Run: headless pygame with SDL's dummy video driver; simulated clock (each Clock.tick advances the game by its frame time, no real sleeping); random seed 0; keys injected as events and as key.get_pressed() state; mouse plan: one left click at the window centre at the start of phase 2, then a move to the lower-right quarter at the start of phase 3.
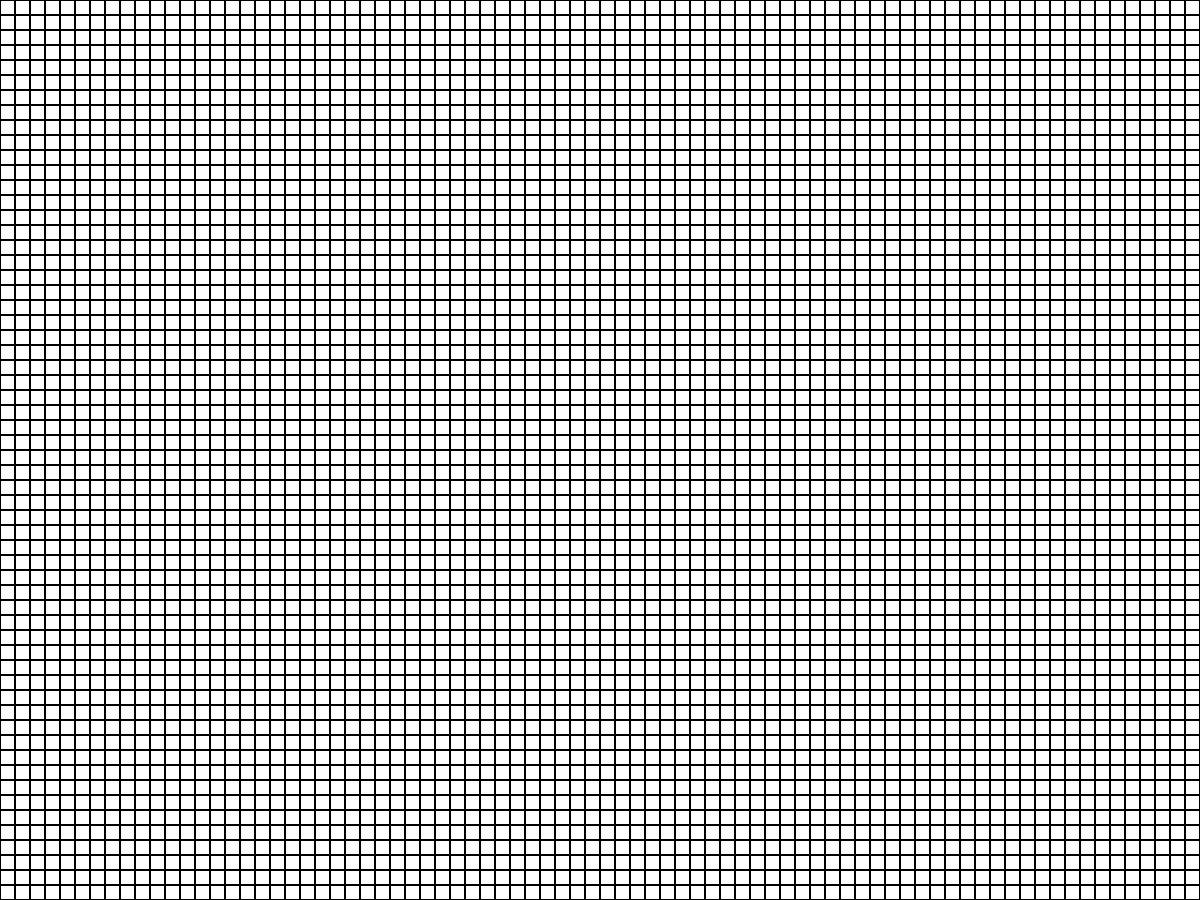
Frame 1 of 4 · flips 1–60 · no input
Frame 2 of 4 · flips 61–180 · clicked the window centre · tapped SPACE, RETURN · held RIGHT (→), D · screen unchanged from frame 1, image omitted
Frame 3 of 4 · flips 181–300 · moved the mouse to the lower-right quarter · held DOWN (↓), S · screen unchanged from frame 2, image omitted
Frame 4 of 4 · flips 301–420 · held LEFT (←), A, UP (↑), W · screen unchanged from frame 3, image omitted

The pygame program that drew these frames:

import pygame

pygame.init()

# Initial configuration
CELL_SIZE=15
WINDOW_SIZE=(80,60)
TAB_BIRTH=[]
TAB_DEATH=[]
# ---
screen = pygame.display.set_mode((WINDOW_SIZE[0]*CELL_SIZE, WINDOW_SIZE[1]*CELL_SIZE))
pygame.display.set_caption("Conway_gol")
clock = pygame.time.Clock()

# Generate the cell grid
def generate(w,h,size):
    screen.fill((255,255,255))
    res={}
    for x in range(w):
        for y in range(h):
            res[(x,y)] = False
            pygame.draw.rect(screen, (0,0,0), pygame.Rect(x*size,y*size,size,size),1)
    return res

GRID = generate(*WINDOW_SIZE,CELL_SIZE)

# Set a cell alive or dead 
def setState(coord,state):
    surf = pygame.Surface((CELL_SIZE-2,CELL_SIZE-2))
    if state:
        surf.fill((0,0,0))
        GRID[coord] = True
    else:
        surf.fill((255,255,255))
        GRID[coord] = False
    screen.blit(surf, (coord[0]*CELL_SIZE+1, coord[1]*CELL_SIZE+1))

# Get the number of the alive neighbours cells
def neighbours(coord):
    x,y=coord
    coords=[(x-1,y-1), (x,y-1), (x+1,y-1), (x-1,y), (x+1,y), (x-1,y+1), (x,y+1), (x+1,y+1)]
    alive=0
    for c in coords:
        # Check if the neighbour cell is in the grid
        if not((c[0] < 0 or c[1] < 0) or (c[0] > WINDOW_SIZE[0]-1 or c[1] > WINDOW_SIZE[1]-1)):
            if GRID[c]: alive += 1
    return alive

loop=True
while loop:
    for event in pygame.event.get():
        # -------------------------------
        if event.type == pygame.QUIT: loop = False
        # -------------------------------
        elif event.type == pygame.MOUSEBUTTONDOWN:
            (x,y) = pygame.mouse.get_pos()
            cell_coords=(x//CELL_SIZE,y//CELL_SIZE)
            if GRID[cell_coords]:
                setState(cell_coords, False)
            else:
                setState(cell_coords, True)
        # -------------------------------
        elif event.type == pygame.KEYDOWN and event.key == pygame.K_SPACE:
            while loop:
                for event in pygame.event.get():
                    # Exit the program during the simulation
                    if event.type == pygame.QUIT: loop = False
                    # Pause the simulation
                    elif event.type == pygame.KEYDOWN and event.key == pygame.K_RETURN:
                        l=True
                        while l:
                            for event in pygame.event.get():
                                # Exit the program when the similation is paused
                                if event.type == pygame.QUIT:
                                    l=False
                                    loop = False
                                # Resume the simulation
                                elif event.type == pygame.KEYDOWN and event.key == pygame.K_RETURN:
                                    l = False

                for (coord,_) in GRID.items():
                    if GRID[coord]:
                        # A cell survive only if he has 2 or 3 alive neighbours cells
                        if not(neighbours(coord) == 3 or neighbours(coord) == 2):
                            TAB_DEATH.append(coord)
                    else:
                        # If a dead cell has 3 alive neighbours cells, he wil become alive
                        if neighbours(coord) == 3:
                            TAB_BIRTH.append(coord)

                for n in TAB_BIRTH:
                    setState(n,True)
                TAB_BIRTH=[]

                for m in TAB_DEATH:
                    setState(m,False)
                TAB_DEATH=[]

                pygame.display.flip()
                pygame.time.delay(100)
    pygame.display.flip()
    clock.tick(60)
